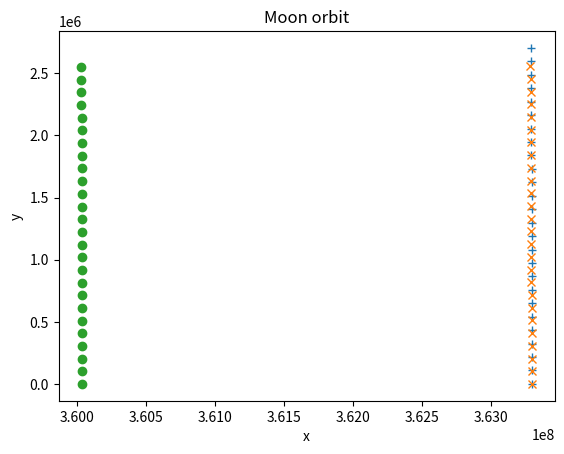

This figure's Python source:
#!/usr/bin/python3

import math
import matplotlib
import matplotlib.pyplot as plt

G = 6.67408E-11
# orbit description


def findE(E0, Mt, e):
    diff = 1
    while True:
        diff = (E0 - e * math.sin(E0) - Mt) / (1 - e * math.cos(E0))
        if diff < 0.06:
            break
        E0 = E0 - diff
    return E0


class Orbit:
    def __init__(self):
        self.M0 = 0  # mean anomaly at epoch
        self.a = 0  # semi-major axis
        self.e = 0  # eccentricity
        self.w = 0  # longitude of periapsis

    def fromState(self, x, y, vx, vy, M, m):

        h = x*vy - y*vx  # momentum
        mu = M*G
        r2 = x*x + y*y
        r = math.sqrt(r2)
        ex = vy*h/mu - x/r
        ey = -vx*h/mu - y/r  # or x/r?
        e2 = ex*ex + ey*ey
        self.e = math.sqrt(e2)
        self.a = (h*h)/mu*(1-e2)
        self.w = math.atan2(ey, ex)

    def posAtTime(self, time, M, m):
        # see:
        # https://en.wikipedia.org/wiki/True_anomaly
        # https://gamedev.stackexchange.com/questions/112335/orbital-mechanics-orbit-as-a-function-of-time-universal-variable-formulation
        # mean anomaly at time
        Mt = self.M0 + time * math.sqrt(G * (M+m) / (self.a * self.a * self.a))
        # Eccentric anomaly
        if self.e > 0.8:
            E = findE(math.pi, Mt, self.e)
        else:
            E = findE(Mt, Mt, self.e)
        # true anomaly (angle from planet)
        v = 2*math.atan2(math.sqrt(1+self.e)*math.sin(E/2),
                         math.sqrt(1-self.e)*math.cos(E/2))
        # radius (distance from planet)
        r = self.a * (1-self.e*self.e)/(1+self.e*math.cos(E))

        x = r*math.cos(v)
        y = r*math.sin(v)
        return x, y


def semiImplicitEuler(y0, x0, vx0, vy0, m, M, dt, steps):
    xs = []
    ys = []
    x = x0
    y = y0
    vx = vx0
    vy = vy0
    for _ in range(steps):
        xs.append(x)
        ys.append(y)
        r2 = x*x + y*y
        r = math.sqrt(r2)
        a = G*(M)/r2
        ax = -a*x/r
        ay = -a*y/r
        vx += ax*dt
        vy += ay*dt
        x += vx*dt
        y += vy*dt

    return (xs, ys)


def fromOrbit(orbit, m, M, dt, steps):
    xs = []
    ys = []
    for step in range(steps):
        time = step*dt
        x, y = orbit.posAtTime(time, M, m)
        xs.append(x)
        ys.append(y)
    return xs, ys


M = 5.9724E24  # mass of earth
m = 0.07346E24  # mass of the moon
STEPS = 26
DT = 100
# starting at apoapsis
# xs, ys = semiImplicitEuler(y0=0, x0=0.4055E9, vx0=0, vy0=970,
#                           m = m, M = M, dt = 100, steps = 26000)

# starting at periapsis
xs, ys = semiImplicitEuler(y0=0, x0=0.3633E9, vx0=0, vy0=1082,
                           m=m, M=M, dt=DT, steps=STEPS)

# from orbit
o = Orbit()
o.e = 0.0549
o.a = 0.3844E9
o.M0 = 0

o2 = Orbit()
o2.fromState(x=0.3633E9, y=0, vx=0, vy=1082, M=M, m=m)

xso, yso = fromOrbit(orbit=o, dt=DT, m=m, M=M, steps=STEPS)
xso2, yso2 = fromOrbit(orbit=o2, dt=DT, m=m, M=M, steps=STEPS)

fig, ax = plt.subplots()
ax.set(xlabel='x', ylabel='y', title='Moon orbit')
ax.plot(xs, ys, '+', xso, yso, 'x', xso2, yso2, 'o')
plt.show()
